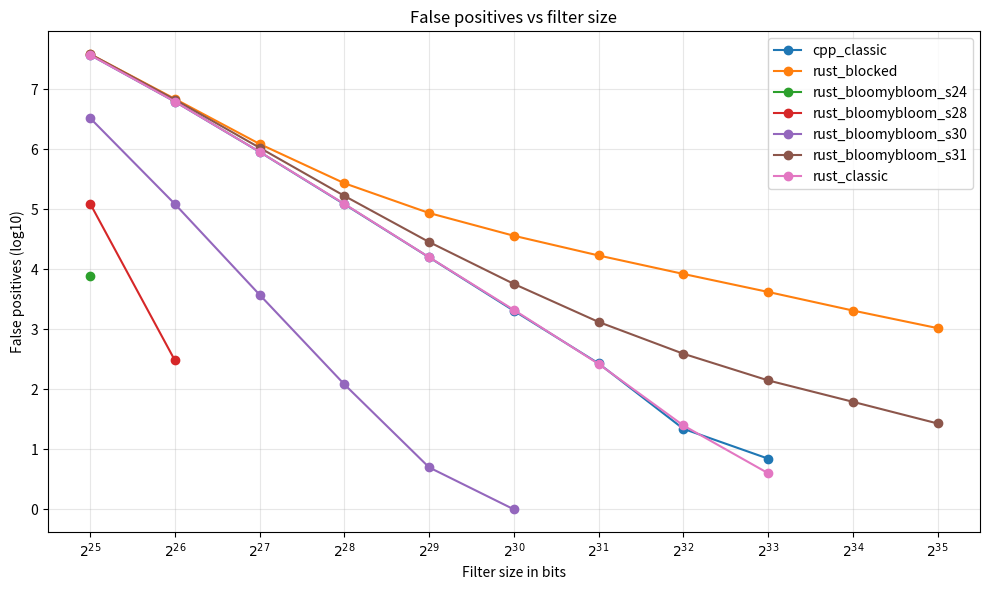

Write the Python code that produced this figure.
#!/usr/bin/env python3

import csv
import io
from collections import defaultdict

import matplotlib.pyplot as plt

TSV_DATA = """tool\tbit_exp\tfp_log10
cpp_classic\t25\t7.573239
rust_classic\t25\t7.572865
rust_blocked\t25\t7.587370
rust_bloomybloom_s31\t25\t7.586905
rust_bloomybloom_s30\t25\t6.520655
rust_bloomybloom_s28\t25\t5.095678
rust_bloomybloom_s24\t25\t3.893873
cpp_classic\t26\t6.795888
rust_classic\t26\t6.795970
rust_blocked\t26\t6.840626
rust_bloomybloom_s31\t26\t6.828267
rust_bloomybloom_s30\t26\t5.088561
rust_bloomybloom_s28\t26\t2.482874
cpp_classic\t27\t5.956872
rust_classic\t27\t5.958324
rust_blocked\t27\t6.089524
rust_bloomybloom_s31\t27\t6.026318
rust_bloomybloom_s30\t27\t3.575880
cpp_classic\t28\t5.084612
rust_classic\t28\t5.090018
rust_blocked\t28\t5.434812
rust_bloomybloom_s31\t28\t5.223940
rust_bloomybloom_s30\t28\t2.082785
cpp_classic\t29\t4.199700
rust_classic\t29\t4.201452
rust_blocked\t29\t4.938505
rust_bloomybloom_s31\t29\t4.455043
rust_bloomybloom_s30\t29\t0.698970
cpp_classic\t30\t3.309843
rust_classic\t30\t3.323458
rust_blocked\t30\t4.559536
rust_bloomybloom_s31\t30\t3.756940
rust_bloomybloom_s30\t30\t0.000000
cpp_classic\t31\t2.431364
rust_classic\t31\t2.423246
rust_blocked\t31\t4.231138
rust_bloomybloom_s31\t31\t3.122871
cpp_classic\t32\t1.342423
rust_classic\t32\t1.397940
rust_blocked\t32\t3.923296
rust_bloomybloom_s31\t32\t2.593286
cpp_classic\t33\t0.845098
rust_classic\t33\t0.602060
rust_blocked\t33\t3.623353
rust_bloomybloom_s31\t33\t2.149219
rust_blocked\t34\t3.313445
rust_bloomybloom_s31\t34\t1.792392
rust_blocked\t35\t3.020361
rust_bloomybloom_s31\t35\t1.431364
"""

def main() -> None:
    reader = csv.DictReader(io.StringIO(TSV_DATA), delimiter="\t")
    series = defaultdict(list)

    for row in reader:
        tool = row["tool"]
        bit_exp = int(row["bit_exp"])
        fp_log10 = float(row["fp_log10"])
        series[tool].append((bit_exp, fp_log10))

    fig, ax = plt.subplots(figsize=(10, 6))

    all_x = set()
    for tool, points in sorted(series.items()):
        points.sort()
        xs = [x for x, _ in points]
        ys = [y for _, y in points]
        all_x.update(xs)
        ax.plot(xs, ys, marker="o", label=tool)

    xticks = sorted(all_x)
    ax.set_xticks(xticks)
    ax.set_xticklabels([rf"$2^{{{x}}}$" for x in xticks])

    ax.set_xlabel("Filter size in bits")
    ax.set_ylabel("False positives (log10)")
    ax.set_title("False positives vs filter size")
    ax.grid(True, alpha=0.3)
    ax.legend()
    fig.tight_layout()

    plt.savefig("fp_vs_bits.png", dpi=200)
    plt.show()

if __name__ == "__main__":
    main()
